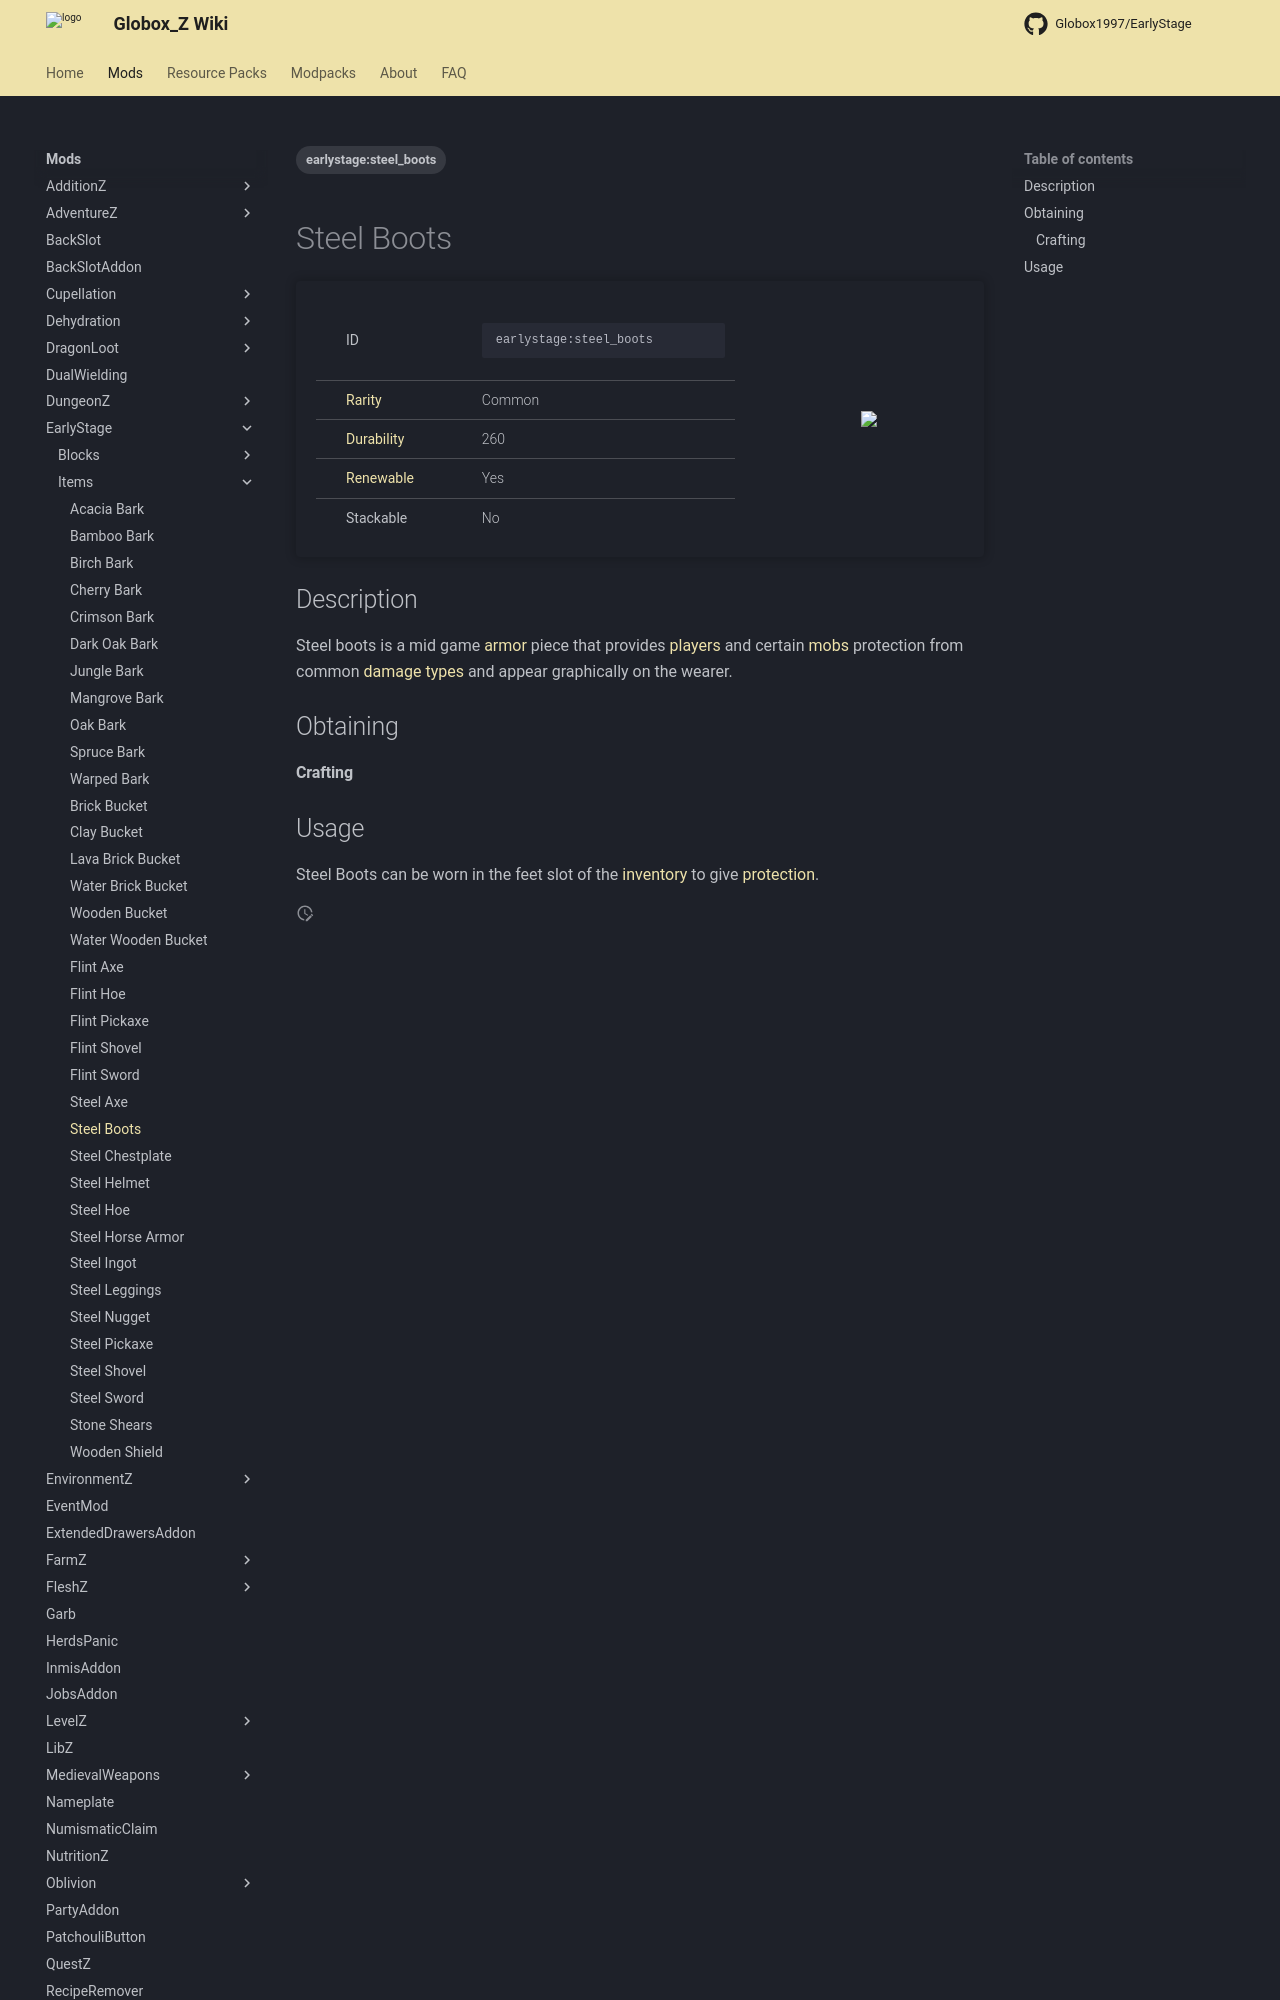

repository: Globox1997/wiki · page: mods/EarlyStage/Items/Steel_Boots/index.html · generator: mkdocs

---
title: Steel Boots
project: earlystage
summary: earlystage item steel boots
tags:
    - earlystage:steel_boots
---
# Steel Boots
<div class="main_table">
<div class="left_main_table">
<table class="left_table">
    <tbody>
        <tr>
            <td class="first-column">ID</td>
            <td class="second-column">
            ```
            earlystage:steel_boots
            ```
            </td>
        </tr>
        <tr id="linear-top">
            <td class="first-column"><a href="https://minecraft.wiki/w/Rarity" target="_blank">Rarity</a></td>
            <td class="second-column">Common</td>
        </tr>
        <tr id="linear-top">
            <td class="first-column"><a href="https://minecraft.wiki/w/Durability" target="_blank">Durability</a></td>
            <td class="second-column">260</td>
        </tr>
        <tr id="linear-top">
            <td class="first-column"><a href="https://minecraft.wiki/w/Renewable_resource" target="_blank">Renewable</a></td>
            <td class="second-column">Yes</td>
        </tr>
        <tr id="linear-top">
            <td class="first-column">Stackable</td>
            <td class="second-column">No</td>
        </tr>
    </tbody>
</table>
</div>
    <img src="/wiki/assets/earlystage/items/steel_boots.png" loading="lazy" class="right_img_table"/>
</div>

## Description
Steel boots is a mid game [armor](https://minecraft.wiki/w/Armor) piece that provides [players](https://minecraft.wiki/w/Player) and certain [mobs](https://minecraft.wiki/w/Mob) protection from common [damage types](https://minecraft.wiki/w/Damage_type) and appear graphically on the wearer.

## Obtaining
